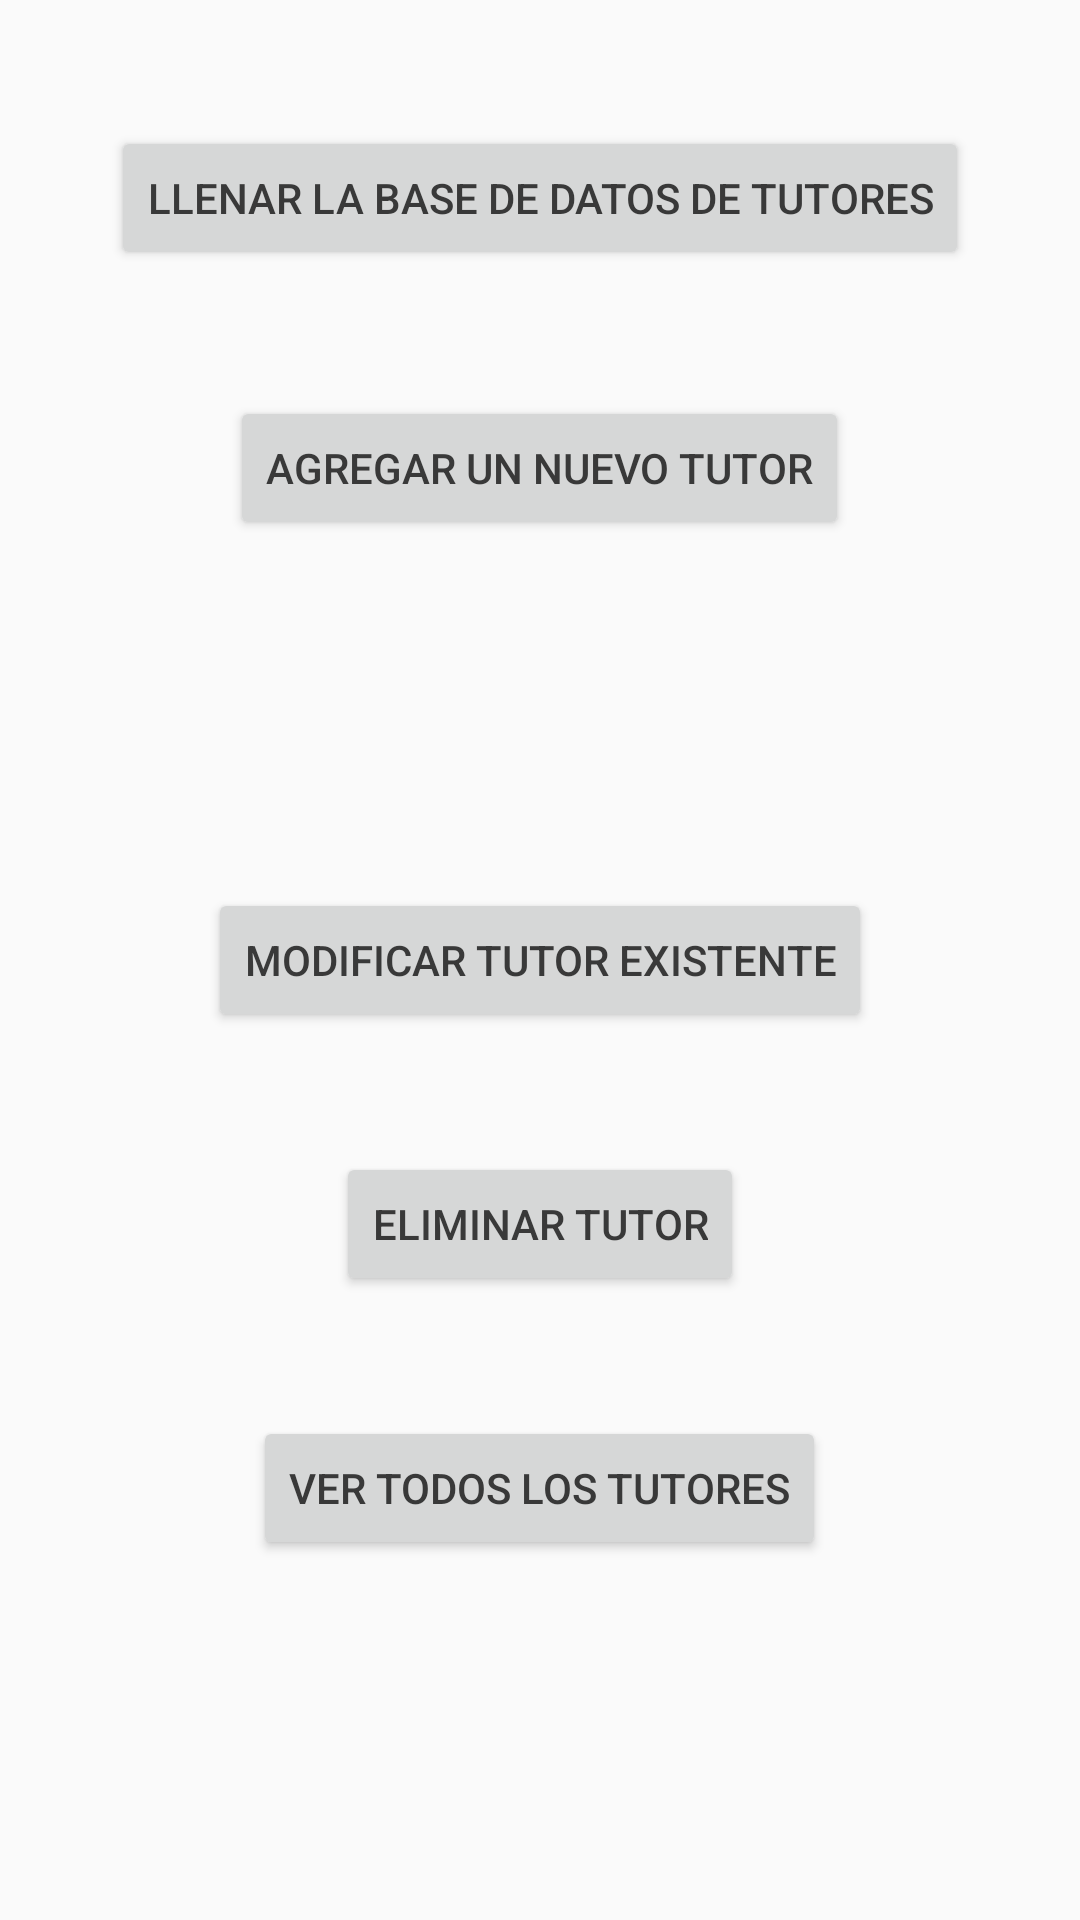

Write the Android layout XML for this screen, with the resource values it uses.
<!-- AndroidManifest.xml: application theme AppTheme -->
<!-- res/layout/activity_tutor.xml -->
<?xml version="1.0" encoding="utf-8"?>
<RelativeLayout xmlns:android="http://schemas.android.com/apk/res/android"
    xmlns:tools="http://schemas.android.com/tools"
    android:layout_width="match_parent"
    android:layout_height="match_parent"
    android:paddingBottom="@dimen/activity_vertical_margin"
    android:paddingLeft="@dimen/activity_horizontal_margin"
    android:paddingRight="@dimen/activity_horizontal_margin"
    android:paddingTop="@dimen/activity_vertical_margin"
    tools:context="grupo07.pdm115.eisi.fia.ues.com.sv.proyecto1.Controladores.TutorActivity">

    <Button
        android:layout_width="wrap_content"
        android:layout_height="wrap_content"
        android:text="LLENAR LA BASE DE DATOS DE TUTORES"
        android:id="@+id/btnLlenarBaseTutor"
        android:layout_alignParentTop="true"
        android:layout_centerHorizontal="true"
        android:layout_marginTop="42dp" />

    <Button
        android:layout_width="wrap_content"
        android:layout_height="wrap_content"
        android:text="AGREGAR UN NUEVO TUTOR"
        android:id="@+id/btnAgregarTutor"
        android:layout_below="@+id/btnLlenarBaseTutor"
        android:layout_centerHorizontal="true"
        android:layout_marginTop="42dp" />

    <Button
        android:layout_width="wrap_content"
        android:layout_height="wrap_content"
        android:text="MODIFICAR TUTOR EXISTENTE"
        android:id="@+id/btnModificarTutor"
        android:layout_centerVertical="true"
        android:layout_centerHorizontal="true" />

    <Button
        android:layout_width="wrap_content"
        android:layout_height="wrap_content"
        android:text="ELIMINAR TUTOR"
        android:id="@+id/btnEliminarTutor"
        android:layout_marginTop="40dp"
        android:layout_below="@+id/btnModificarTutor"
        android:layout_centerHorizontal="true" />

    <Button
        android:layout_width="wrap_content"
        android:layout_height="wrap_content"
        android:text="VER TODOS LOS TUTORES"
        android:id="@+id/btnTodosTutores"
        android:layout_below="@+id/btnEliminarTutor"
        android:layout_centerHorizontal="true"
        android:layout_marginTop="40dp" />
</RelativeLayout>
<!-- resources referenced by this layout -->
<resources>
  <style name="AppTheme" parent="Theme.AppCompat.Light.DarkActionBar">
          
          <item name="colorPrimary">@color/colorPrimary</item>
          <item name="colorPrimaryDark">@color/colorPrimaryDark</item>
          <item name="colorAccent">@color/colorAccent</item>
          <item name="android:colorForeground">@color/foreground_material_light</item>
      </style>
  <color name="colorPrimary">#795548</color>
  <color name="colorPrimaryDark">#5d4037</color>
  <color name="colorAccent">#ff5252</color>
  <color name="foreground_material_light">#212121</color>
</resources>
